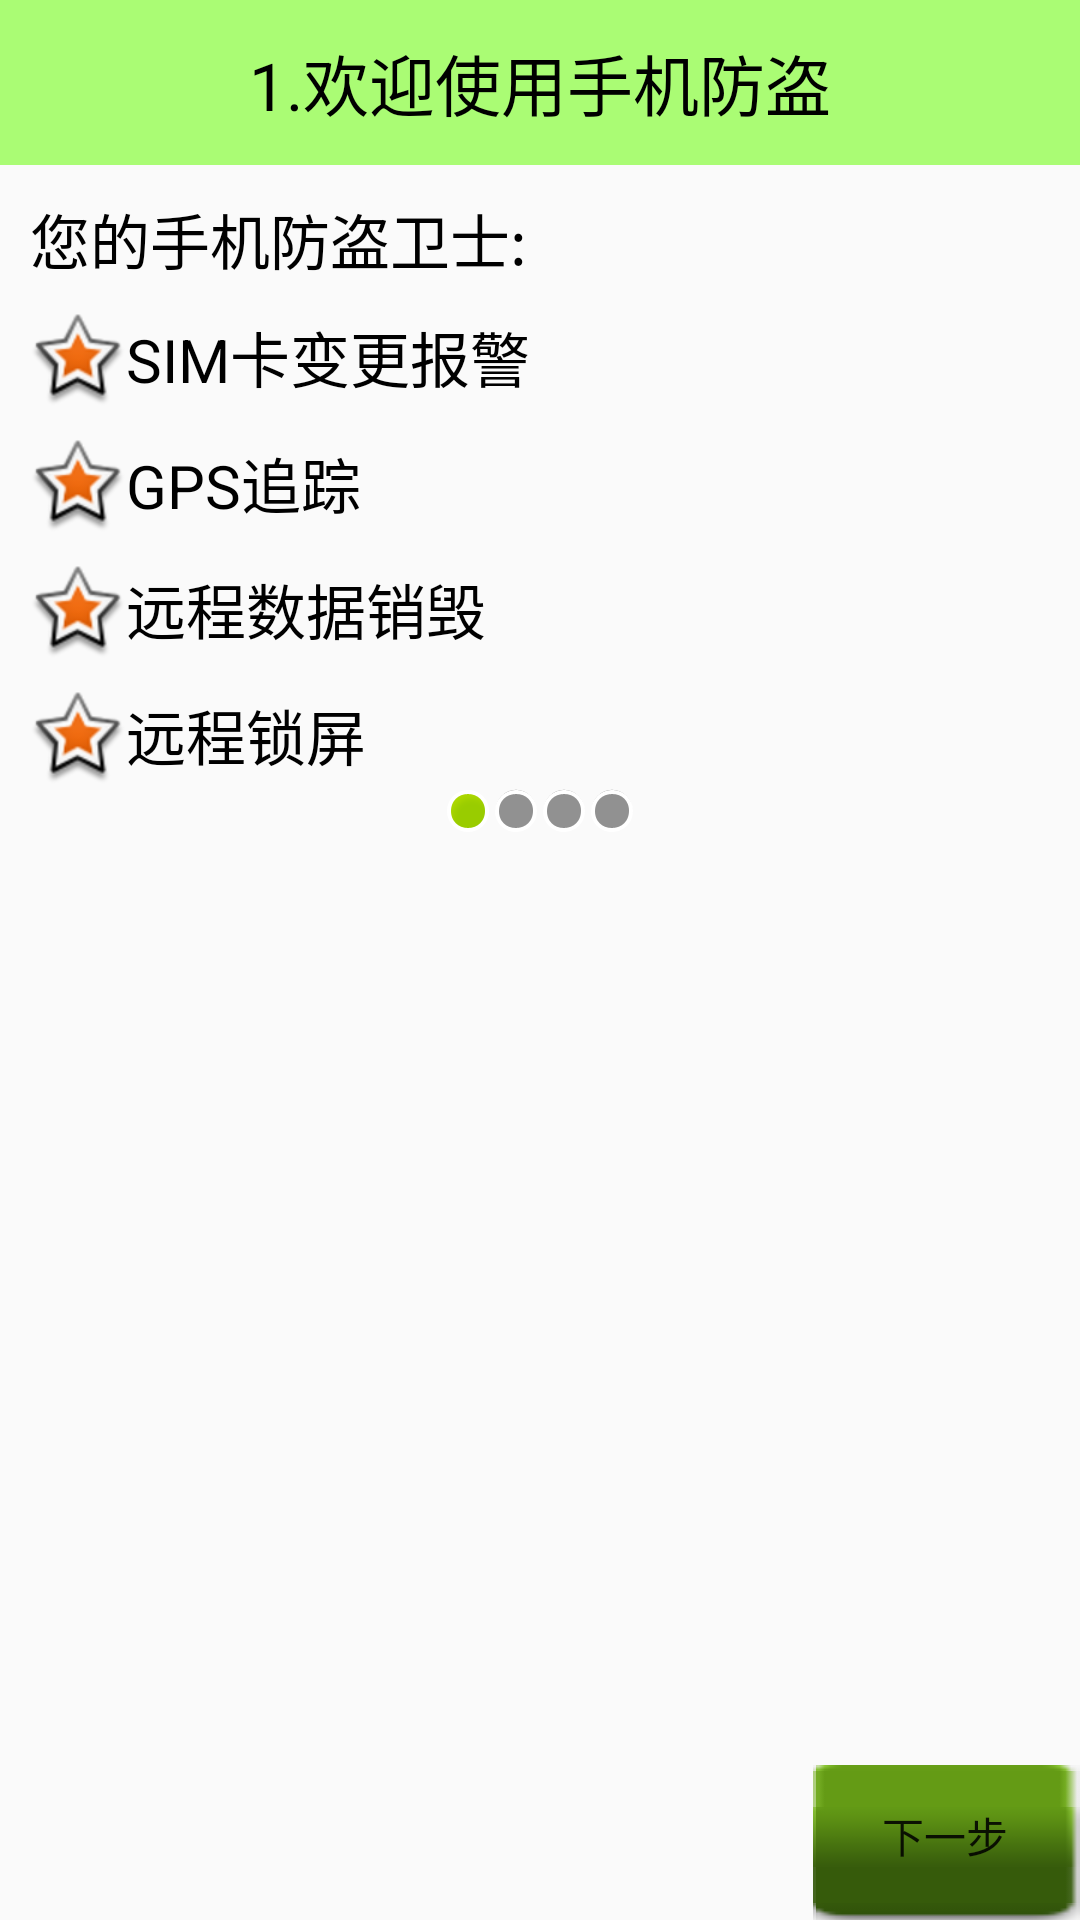

Here is an Android app screen rendered from its layout file. Give the layout XML and the strings, colors and styles it references.
<!-- AndroidManifest.xml: application theme AppTheme -->
<!-- res/layout/activity_setup1.xml -->
<?xml version="1.0" encoding="utf-8"?>
<LinearLayout xmlns:android="http://schemas.android.com/apk/res/android"
    xmlns:app="http://schemas.android.com/apk/res-auto"
    xmlns:tools="http://schemas.android.com/tools"
    android:layout_width="match_parent"
    android:layout_height="match_parent"
    android:orientation="vertical"
    tools:context=".Setup1Activity">

    <TextView
        android:id="@+id/textView"
        android:layout_width="match_parent"
        android:layout_height="55dip"
        android:background="#8866ff00"
        android:gravity="center"
        android:text="1.欢迎使用手机防盗"
        android:textColor="#000000"
        android:textSize="22sp"/>

    <TextView
        style="@style/text_content_style"
        android:text="您的手机防盗卫士:" />

    <TextView
        style="@style/text_content_style"
        android:text="SIM卡变更报警"
        android:drawableLeft="@android:drawable/star_big_on"/>

    <TextView
        style="@style/text_content_style"
        android:text="GPS追踪"
        android:drawableLeft="@android:drawable/star_big_on"/>

    <TextView
        style="@style/text_content_style"
        android:text="远程数据销毁"
        android:drawableLeft="@android:drawable/star_big_on"/>

    <TextView
        style="@style/text_content_style"
        android:text="远程锁屏"
        android:drawableLeft="@android:drawable/star_big_on"/>

    <LinearLayout
        android:layout_width="wrap_content"
        android:layout_height="wrap_content"
        android:layout_gravity="center_horizontal"
        android:orientation="horizontal">
        <ImageView
            android:layout_width="wrap_content"
            android:layout_height="wrap_content"
            android:src="@android:drawable/presence_online"/>
        <ImageView
            android:layout_width="wrap_content"
            android:layout_height="wrap_content"
            android:src="@android:drawable/presence_invisible"/>
        <ImageView
            android:layout_width="wrap_content"
            android:layout_height="wrap_content"
            android:src="@android:drawable/presence_invisible"/>
        <ImageView
            android:layout_width="wrap_content"
            android:layout_height="wrap_content"
            android:src="@android:drawable/presence_invisible"/>
    </LinearLayout>
    <RelativeLayout
        android:layout_width="match_parent"
        android:layout_height="match_parent">
        <ImageView
            android:layout_centerInParent="true"
            android:layout_width="wrap_content"
            android:layout_height="wrap_content"
            android:src="@drawable/setup1"/>
        <Button style="@style/button_next_style"/>
    </RelativeLayout>

</LinearLayout>
<!-- resources referenced by this layout -->
<resources>
  <style name="button_next_style">
          <item name="android:layout_width">wrap_content</item>
          <item name="android:layout_height">wrap_content</item>
          <item name="android:layout_alignParentEnd">true</item>
          <item name="android:layout_alignParentBottom">true</item>
          <item name="android:text">下一步</item>
          <item name="android:onClick">next</item>
          <item name="android:background">@drawable/button_select</item>
      </style>
  <style name="text_content_style">
          <item name="android:layout_width">wrap_content</item>
          <item name="android:layout_height">wrap_content</item>
          <item name="android:layout_marginTop">10dp</item>
          <item name="android:layout_marginLeft">10dp</item>
          <item name="android:textSize">20sp</item>
          <item name="android:textColor">#000000</item>
      </style>
  <style name="AppTheme" parent="Theme.AppCompat.Light.DarkActionBar">
          
          <item name="colorPrimary">@color/colorPrimary</item>
          <item name="colorPrimaryDark">@color/colorPrimaryDark</item>
          <item name="colorAccent">@color/colorAccent</item>
          <item name="windowNoTitle">true</item>
      </style>
  <!-- drawable button_select (drawable) -->
  <?xml version="1.0" encoding="utf-8"?>
  <selector xmlns:android="http://schemas.android.com/apk/res/android">
      <item android:state_pressed="true" android:drawable="@drawable/function_greenbutton_pressed"/>
      <item android:state_focused="true" android:drawable="@drawable/function_greenbutton_pressed"/>
      <item android:drawable="@drawable/function_greenbutton_normal"/>
  
  </selector>
  <!-- not gathered from this repository: default colours our renderer supplied (Android Studio template values) -->
  <color name="colorPrimary">#FF6200EE</color>
  <color name="colorPrimaryDark">#FF3700B3</color>
  <color name="colorAccent">#FF03DAC5</color>
</resources>
